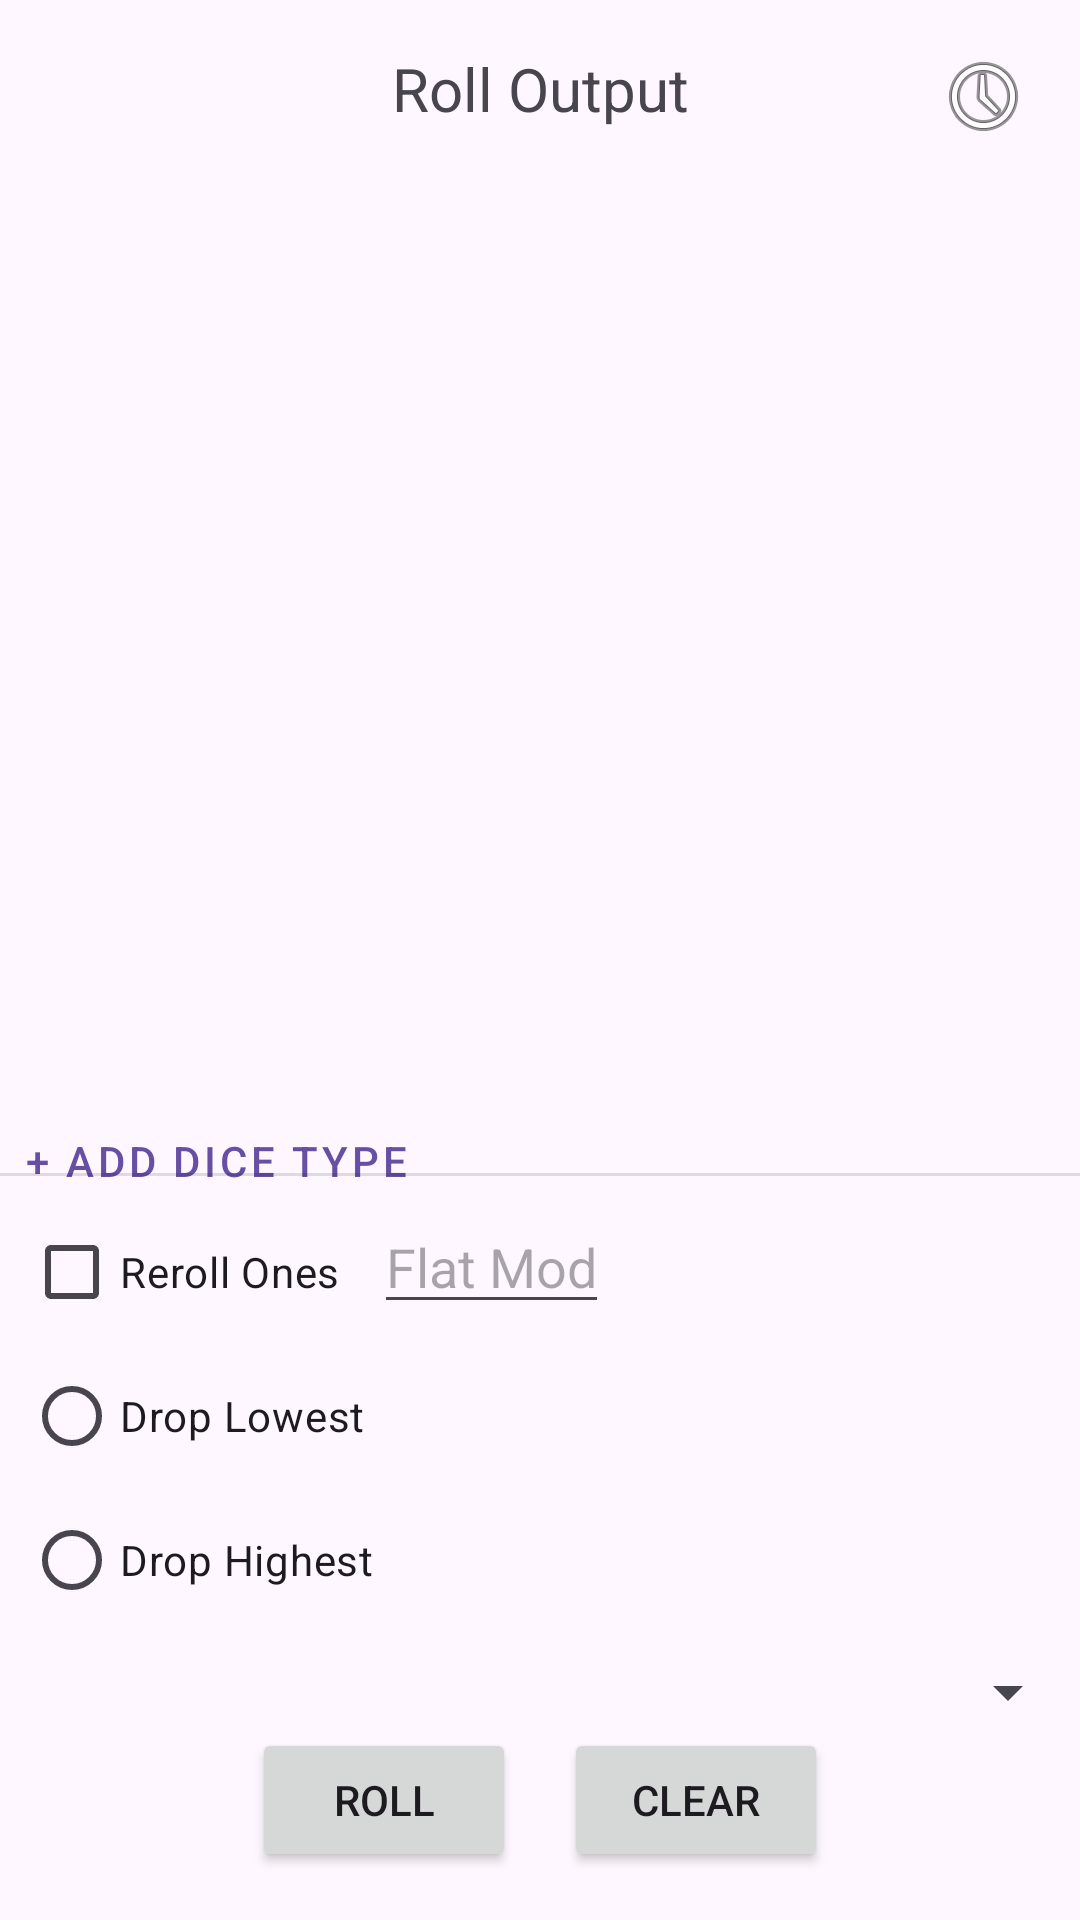

Reconstruct the res/layout file that produces this screen, plus the resources it refers to.
<!-- AndroidManifest.xml: application theme Theme.DiceRollerProject -->
<!-- res/layout/fragment_roll.xml -->
<?xml version="1.0" encoding="utf-8"?>
<androidx.constraintlayout.widget.ConstraintLayout xmlns:android="http://schemas.android.com/apk/res/android"
    xmlns:app="http://schemas.android.com/apk/res-auto"
    xmlns:tools="http://schemas.android.com/tools"
    android:layout_width="match_parent"
    android:layout_height="match_parent"
    android:fitsSystemWindows="true"
    tools:context=".ui.RollFragment">


    
    <TextView
        android:id="@+id/textView"
        android:layout_width="wrap_content"
        android:layout_height="wrap_content"
        android:layout_marginTop="16dp"
        android:text="Roll Output"
        android:textSize="20sp"
        app:layout_constraintEnd_toEndOf="parent"
        app:layout_constraintStart_toStartOf="parent"
        app:layout_constraintTop_toTopOf="parent" />

    
    <ScrollView
        android:id="@+id/scrollDice"
        android:layout_width="0dp"
        android:layout_height="0dp"
        android:layout_marginVertical="8dp"
        app:layout_constraintBottom_toTopOf="@+id/divider"
        app:layout_constraintEnd_toEndOf="parent"
        app:layout_constraintStart_toStartOf="parent"
        app:layout_constraintTop_toBottomOf="@+id/textView">

        <LinearLayout
            android:id="@+id/layoutDiceContainer"
            android:layout_width="match_parent"
            android:layout_height="wrap_content"
            android:orientation="vertical"
            android:padding="8dp" />
    </ScrollView>

    <FrameLayout
        android:id="@+id/diceTrayContainer"
        android:layout_width="match_parent"
        android:layout_height="300dp"
        android:elevation="10dp"
        app:layout_constraintTop_toTopOf="parent" />

    <Button
        android:id="@+id/btnAddDiceRow"
        style="@style/Widget.MaterialComponents.Button.TextButton"
        android:layout_width="wrap_content"
        android:layout_height="wrap_content"
        android:text="+ Add Dice Type"
        app:layout_constraintStart_toStartOf="parent"
        app:layout_constraintTop_toBottomOf="@id/scrollDice"
        app:layout_constraintBottom_toTopOf="@id/divider"/>

    <View
        android:id="@+id/divider"
        android:layout_width="match_parent"
        android:layout_height="1dp"
        android:background="?android:attr/listDivider"
        app:layout_constraintBottom_toTopOf="@+id/modifierGrid" />

    
    <GridLayout
        android:id="@+id/modifierGrid"
        android:layout_width="match_parent"
        android:layout_height="wrap_content"
        android:columnCount="2"
        android:padding="8dp"
        app:layout_constraintBottom_toTopOf="@+id/spinnerSavedRules">

        <CheckBox
            android:id="@+id/checkBoxRerollOne"
            android:layout_width="wrap_content"
            android:layout_height="wrap_content"
            android:text="Reroll Ones" />

        <EditText
            android:id="@+id/editTextFlat"
            android:layout_width="wrap_content"
            android:layout_height="wrap_content"
            android:hint="Flat Mod"
            android:inputType="numberSigned" />

        <RadioGroup
            android:id="@+id/RadioKeepDice"
            android:layout_width="wrap_content"
            android:layout_height="wrap_content">
            <RadioButton android:id="@+id/RadioKeepHighest" android:text="Drop Lowest"  android:layout_height="match_parent" android:layout_width="match_parent"/>
            <RadioButton android:id="@+id/RadioKeepLowest" android:text="Drop Highest"  android:layout_height="match_parent" android:layout_width="match_parent"/>
        </RadioGroup>
    </GridLayout>

    <Spinner
        android:id="@+id/spinnerSavedRules"
        android:layout_width="match_parent"
        android:layout_height="wrap_content"
        android:padding="8dp"
        app:layout_constraintBottom_toTopOf="@+id/buttonRoll" />

    <Button
        android:id="@+id/buttonRoll"
        android:layout_width="wrap_content"
        android:layout_height="wrap_content"
        android:layout_marginBottom="16dp"
        android:text="Roll"
        app:layout_constraintBottom_toBottomOf="parent"
        app:layout_constraintEnd_toStartOf="@+id/buttonClear"
        app:layout_constraintHorizontal_chainStyle="packed"
        app:layout_constraintStart_toStartOf="parent" />

    <Button
        android:id="@+id/buttonClear"
        android:layout_width="wrap_content"
        android:layout_height="wrap_content"
        android:layout_marginStart="16dp"
        android:text="Clear"
        app:layout_constraintBottom_toBottomOf="@+id/buttonRoll"
        app:layout_constraintEnd_toEndOf="parent"
        app:layout_constraintStart_toEndOf="@+id/buttonRoll" />

    <ImageButton    android:id="@+id/btnHistory"
        android:layout_width="wrap_content"
        android:layout_height="wrap_content"
        android:src="@android:drawable/ic_menu_recent_history"
        app:layout_constraintTop_toTopOf="parent"
        app:layout_constraintEnd_toEndOf="parent"
        android:background="?attr/selectableItemBackgroundBorderless"
        android:padding="16dp"/>

</androidx.constraintlayout.widget.ConstraintLayout>
<!-- resources referenced by this layout -->
<resources>
  <style name="Theme.DiceRollerProject" parent="Base.Theme.DiceRollerProject" />
  <style name="Base.Theme.DiceRollerProject" parent="Theme.Material3.DayNight.NoActionBar">
          
          
      </style>
</resources>
